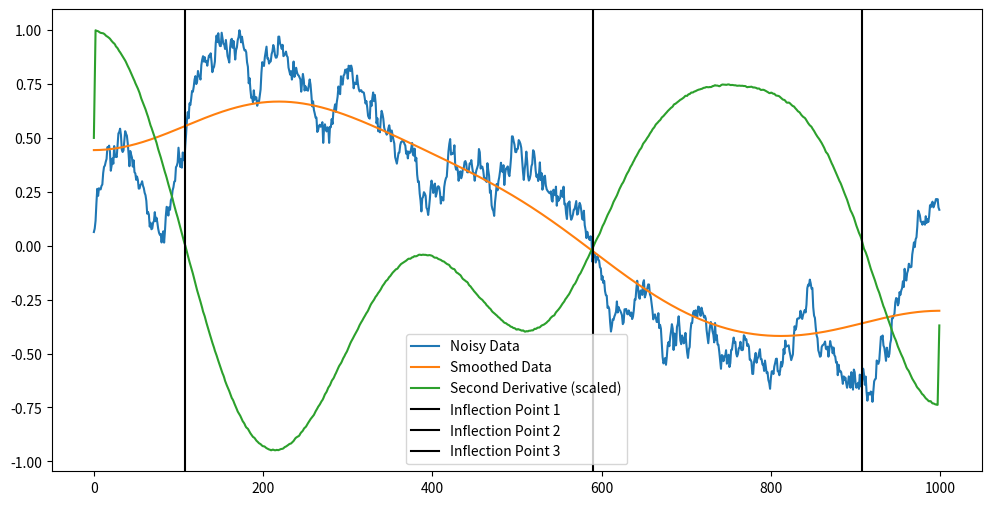

This figure's Python source:
import numpy as np
import matplotlib.pyplot as plt
from scipy.ndimage import gaussian_filter1d


np.random.seed(0)

# generate noisy data
raw = np.cumsum(np.random.normal(5, 100, 1000))
raw /= np.max(raw)
# print(raw)
# print(np.max(raw), np.min(raw)) #1.0 -0.723911150393409


# smooth
smooth = gaussian_filter1d(raw, 100)

# compute second derivative
smooth_d2 = np.gradient(np.gradient(smooth))

# find switching points
infls = np.where(np.diff(np.sign(smooth_d2)))[0]

# plot results
plt.figure(figsize=(12, 6))
plt.plot(raw, label='Noisy Data')
plt.plot(smooth, label='Smoothed Data')
plt.plot(smooth_d2 / np.max(smooth_d2), label='Second Derivative (scaled)')
for i, infl in enumerate(infls, 1):
    plt.axvline(x=infl, color='k', label=f'Inflection Point {i}')
# plt.legend(bbox_to_anchor=(1.55, 1.0))
plt.legend()
plt.show()